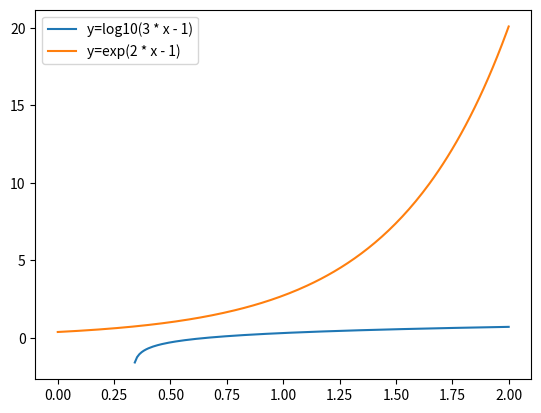

Here is the Python script that generated this plot:
import math
import matplotlib.pyplot as plt
import numpy as np
 
def f(x):
    f = np.log10(3 * x - 1) + np.exp(2 * x - 1)
    return f
 
def dfdx(x):
    dfdx = 3 / (np.log(10) * (3 * x - 1)) - 2 * np.exp(2 * x - 1)
    return dfdx
 
def d2fdx2(x):
    d2fdx2 = - 9 / (np.log(10) * (3 * x - 1) ** 2) - 4 * np.exp(2 * x - 1)
    return d2fdx2
 
def chord_tangent_method(left, right, epsilon):
    x_c = x_t = 0
    a_prev = a_next = left
    b_prev = b_next = right
    print(f"f({left})f''({left}) > 0 - {(f(left) * d2fdx2(left)) > 0}")
    print(f"f({right})f''({right}) > 0 - {(f(right) * d2fdx2(right)) > 0}")
    if ((f(left) * d2fdx2(left)) > 0):
        print(f'Неподвижный конец отрезка для метода хорд - {left}')
        while (abs(b_next - a_next) >= epsilon):
            a_next = a_prev - f(a_prev) / dfdx(a_prev)
            b_next = b_prev - (f(b_prev) * (b_prev - a_prev)) / (f(b_prev) - f(a_prev))
            a_prev = a_next
            b_prev = b_next
 
        x_c = b_next 
        x_t = a_next
 
    if ((f(right) * d2fdx2(right)) > 0):
        print(f'Неподвижный конец отрезка для метода хорд - {right}')
        while (abs(a_next - b_next) >= epsilon):
            a_next = a_prev - (f(a_prev) * (b_prev - a_prev)) / (f(b_prev) - f(a_prev))
            b_next = b_prev - f(b_prev) / dfdx(b_prev)
            a_prev = a_next
            b_prev = b_next
 
        x_c = a_next 
        x_t = b_next
 
    return x_c, x_t
 
epsilon = 0.0001
 
x_a = np.linspace(0, 2, 200)
plt.plot(x_a, np.log10(3 * x_a - 1), label='y=log10(3 * x - 1)')
plt.plot(x_a, np.exp(2 * x_a - 1), label='y=exp(2 * x - 1)')
 
plt.legend()
 
print(f'Корни уравнения log10(3 * x - 1) + exp(2 * x - 1) = 0 с точностью epsilon = {epsilon}:')
 
print(f'Первый корень:')
x_c, x_t = chord_tangent_method(0.25, 0.75, epsilon)
print(f'Приближение по методу касательных: {x_t}')
print(f'Приближение по методу хорд: {x_c}')
 
print(f'Второй корень:')
x_c, x_t = chord_tangent_method(1.25, 1.5, epsilon)
print(f'Приближение по методу касательных: {x_t}')
print(f'Приближение по методу хорд: {x_c}')
 
plt.show()
